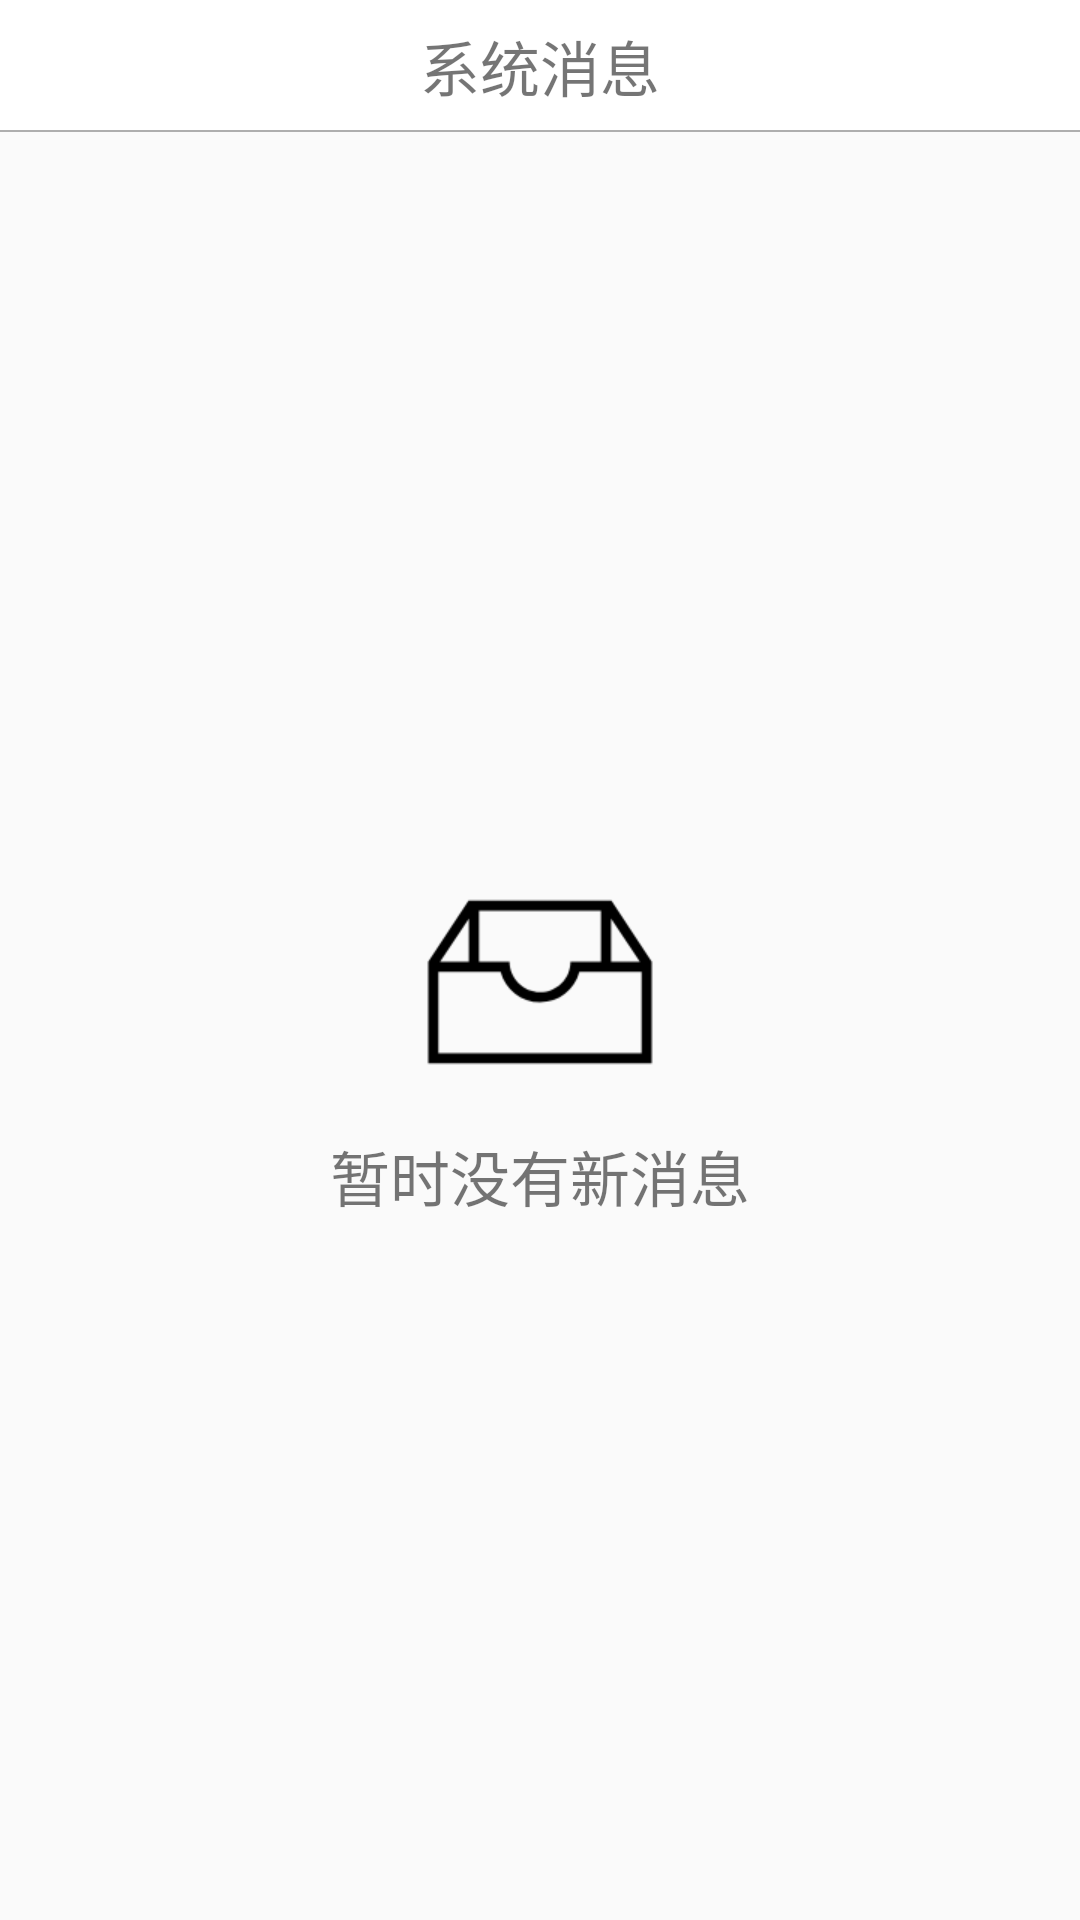

Produce the Android XML layout that renders to this screen, including the resource entries it uses.
<!-- AndroidManifest.xml: application theme AppTheme -->
<!-- res/layout/activity_message.xml -->
<?xml version="1.0" encoding="utf-8"?>
<LinearLayout xmlns:android="http://schemas.android.com/apk/res/android"
    xmlns:tools="http://schemas.android.com/tools"
    android:layout_width="match_parent"
    android:layout_height="match_parent"
    tools:context=".ui.activity.MessageActivity"
    android:orientation="vertical">
    <include layout="@layout/include_top_no_point" />
    <LinearLayout
        android:orientation="vertical"
        android:layout_gravity="center"
        android:gravity="center"
        android:layout_width="match_parent"
        android:layout_height="match_parent">
        <ImageView
            android:background="@mipmap/message_box_empty"
            android:layout_width="wrap_content"
            android:layout_height="wrap_content" />
        <TextView
            android:gravity="center"
            android:layout_width="match_parent"
            android:layout_height="wrap_content"
            android:textSize="20dp"
            android:text="暂时没有新消息"/>
    </LinearLayout>

</LinearLayout>
<!-- res/layout/include_top_no_point.xml (included above) -->
<?xml version="1.0" encoding="utf-8"?>
<RelativeLayout
    xmlns:android="http://schemas.android.com/apk/res/android"
    xmlns:tools="http://schemas.android.com/tools"
    android:layout_width="match_parent"
    android:layout_height="44dp"
    android:background="@color/white"
    tools:showIn="@layout/activity_message">

    <ImageView
        android:id="@+id/iv_back"
        android:layout_width="wrap_content"
        android:layout_height="wrap_content"
        android:layout_alignParentLeft="true"
        android:layout_centerVertical="true"
        android:background="@drawable/selector_back"
        android:paddingLeft="10dp"
        android:scaleType="center"/>
    <TextView
        android:gravity="center"
        android:layout_centerInParent="true"
        android:text="系统消息"
        android:textSize="20dp"
        android:layout_width="wrap_content"
        android:layout_height="match_parent" />
    <View
        android:layout_width="match_parent"
        android:layout_height="0.5dp"
        android:layout_alignParentBottom="true"
        android:background="@color/text_grey"/>
</RelativeLayout>
<!-- resources referenced by this layout -->
<resources>
  <color name="text_grey">#AEAEAE</color>
  <color name="white">#FFFFFF</color>
  <!-- mipmap message_box_empty: png bitmap (mipmap-xhdpi, 3502 bytes) -->
  <style name="AppTheme" parent="Theme.AppCompat.Light.DarkActionBar">
          
          <item name="colorPrimary">@color/colorPrimary</item>
          <item name="colorPrimaryDark">@color/colorPrimaryDark</item>
          <item name="colorAccent">@color/colorAccent</item>
      </style>
  <color name="colorPrimary">#D33D3C</color>
  <color name="colorPrimaryDark">#D33D3C</color>
  <color name="colorAccent">#D33D3C</color>
</resources>
